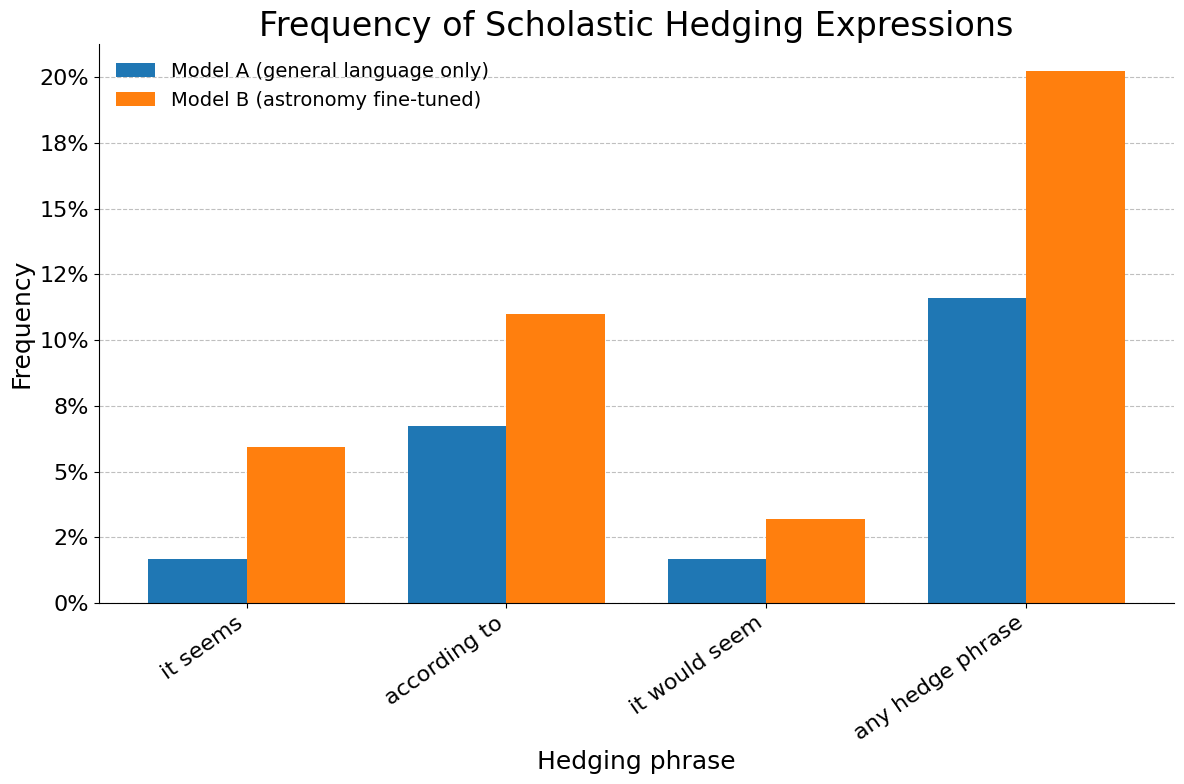

Python code for this plot:
import pandas as pd
import matplotlib
matplotlib.use("Agg")

import matplotlib.pyplot as plt
import numpy as np

# ------------------------------------------------------------
# Style: must come BEFORE creating fig/ax
# ------------------------------------------------------------

plt.style.use("default")
plt.rcParams.update({
    "figure.facecolor": "white",
    "axes.facecolor": "white",
    "axes.edgecolor": "black",
    "font.size": 12,
    "axes.titlesize": 24,
    "axes.labelsize": 18,
    "legend.fontsize": 14,
    "xtick.labelsize": 16,
    "ytick.labelsize": 16,
    "grid.alpha": 0.5,
    "grid.linestyle": "--",
})

# ------------------------------------------------------------
# Data
# ------------------------------------------------------------

data = [
    ["A", "it seems", 0.0167],
    ["A", "according to", 0.0673],
    ["A", "it would seem", 0.0167],
    ["A", "any hedge phrase", 0.1161],
    ["B", "it seems", 0.0595],
    ["B", "according to", 0.1101],
    ["B", "it would seem", 0.0321],
    ["B", "any hedge phrase", 0.2024],
]

df = pd.DataFrame(data, columns=["model", "phrase", "rate"])

pivot_df = df.pivot(index="phrase", columns="model", values="rate")

phrase_order = [
    "it seems",
    "according to",
    "it would seem",
    "any hedge phrase",
]
pivot_df = pivot_df.loc[phrase_order]

# ------------------------------------------------------------
# Plot
# ------------------------------------------------------------

x = np.arange(len(pivot_df))
width = 0.38

fig, ax = plt.subplots(figsize=(12, 8))

ax.set_axisbelow(True)  # grid behind bars

ax.bar(
    x - width / 2,
    pivot_df["A"],
    width,
    label="Model A (general language only)",
)

ax.bar(
    x + width / 2,
    pivot_df["B"],
    width,
    label="Model B (astronomy fine-tuned)",
)

# ------------------------------------------------------------
# Labels and formatting
# ------------------------------------------------------------

ax.set_ylabel("Frequency")
ax.set_xlabel("Hedging phrase")
ax.set_title("Frequency of Scholastic Hedging Expressions")

ax.set_xticks(x)
ax.set_xticklabels(pivot_df.index, rotation=35, ha="right")

ax.yaxis.set_major_formatter(
    plt.FuncFormatter(lambda y, _: f"{100*y:.0f}%")
)

ax.grid(axis="y", linestyle="--", alpha=0.8)
ax.grid(axis="x", visible=False)

ax.spines["top"].set_visible(False)
ax.spines["right"].set_visible(False)

ax.legend(frameon=False)

plt.tight_layout()

plt.savefig("hedging_phrases_histogram.pdf", bbox_inches="tight")
# plt.savefig(
#     "hedging_phrases_histogram.png",
#     dpi=300,
#     bbox_inches="tight"
# )
